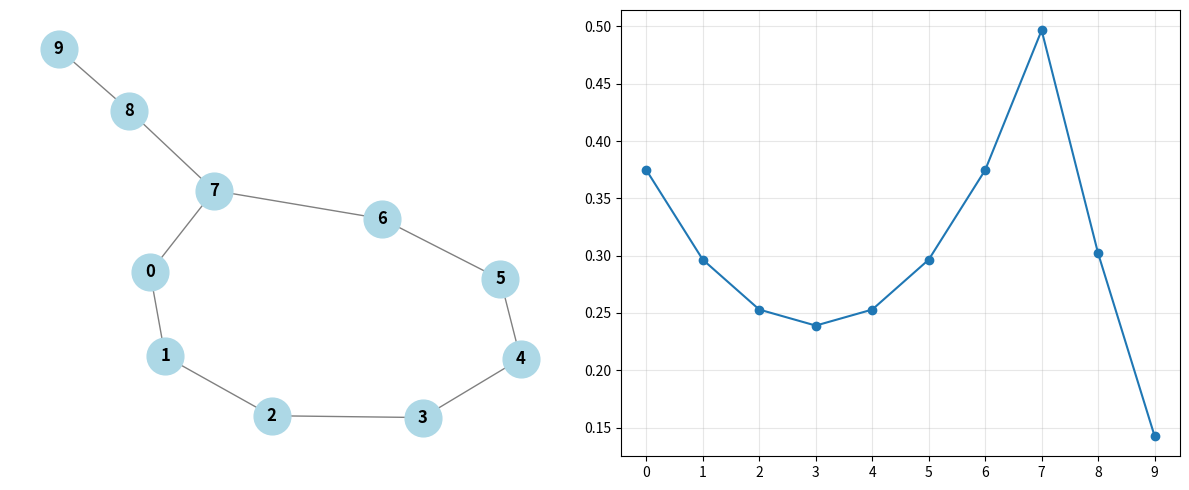

Recreate this plot in Python.

import networkx as nx
import matplotlib.pyplot as plt

G = nx.Graph()

for i in range(9):
    G.add_edge(i, i + 1)

G.add_edge(0, 7)

centrality = nx.eigenvector_centrality(G)

nodes = sorted(G.nodes())
values = [centrality[node] for node in nodes]

print("Количество вершин:", G.number_of_nodes())
print("Количество рёбер:", G.number_of_edges())

for node in nodes:
    print(f"Вершина {node}: {centrality[node]:.4f}")

fig, axes = plt.subplots(1, 2, figsize=(12, 5))

pos = nx.spring_layout(G, seed=137)
nx.draw(
    G,
    pos,
    ax=axes[0],
    with_labels=True,
    node_color="lightblue",
    node_size=700,
    edge_color="gray",
    font_weight="bold"
)


axes[1].plot(nodes, values, marker="o")
axes[1].set_xticks(nodes)
axes[1].grid(True, alpha=0.3)

plt.tight_layout()
plt.show()
